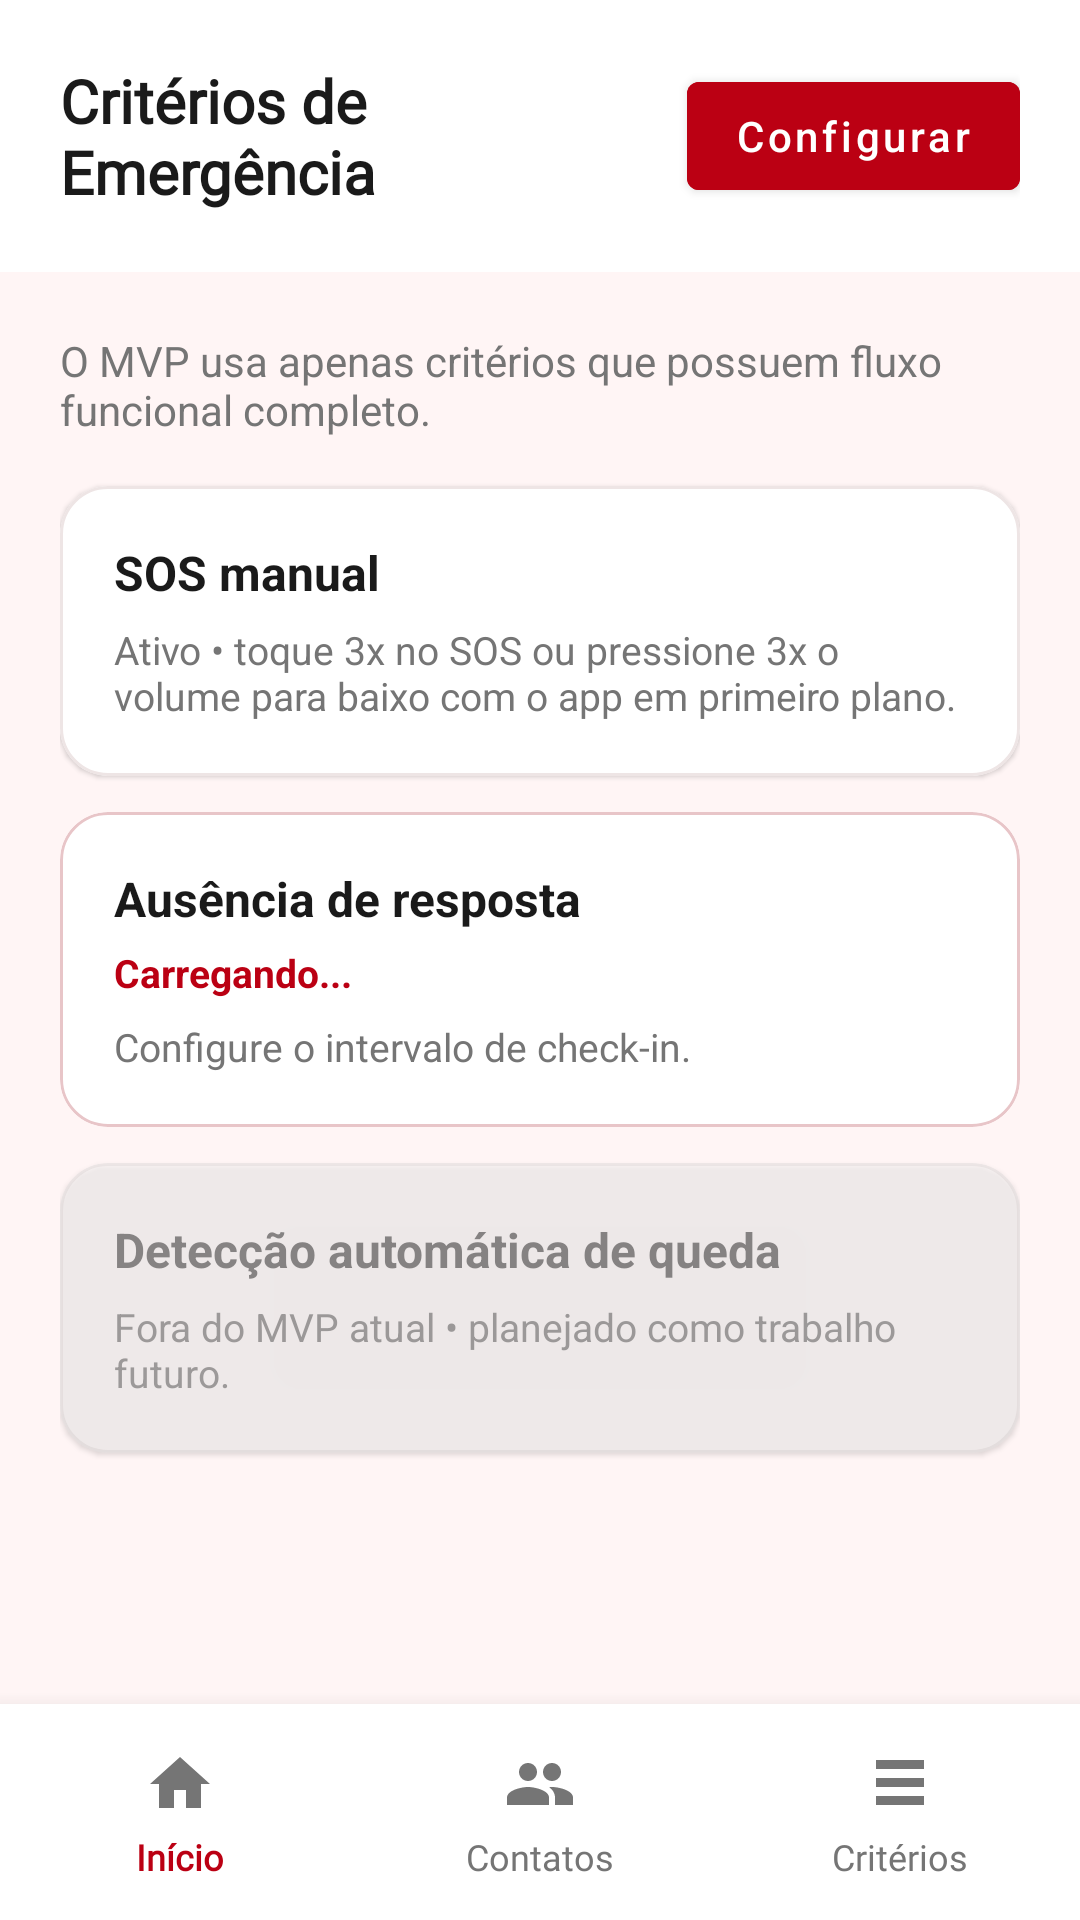

Write the Android layout XML for this screen, with the resource values it uses.
<!-- AndroidManifest.xml: activity theme Theme.MaterialComponents.Light.NoActionBar -->
<!-- res/layout/activity_criterios.xml -->
<?xml version="1.0" encoding="utf-8"?>
<LinearLayout xmlns:android="http://schemas.android.com/apk/res/android"
    xmlns:app="http://schemas.android.com/apk/res-auto"
    android:id="@+id/rootCriterios"
    android:layout_width="match_parent"
    android:layout_height="match_parent"
    android:background="#FFF5F5"
    android:orientation="vertical">

    <LinearLayout
        android:id="@+id/headerCriterios"
        android:layout_width="match_parent"
        android:layout_height="wrap_content"
        android:background="#FFFFFF"
        android:gravity="center_vertical"
        android:orientation="horizontal"
        android:padding="20dp">
        <TextView
            android:layout_width="0dp"
            android:layout_height="wrap_content"
            android:layout_weight="1"
            android:fontFamily="@font/newsreader_regular"
            android:text="Critérios de Emergência"
            android:textColor="#1A1A1A"
            android:textSize="20sp"
            android:textStyle="bold" />
        <com.google.android.material.button.MaterialButton
            android:id="@+id/btnAdicionarCriterio"
            android:layout_width="wrap_content"
            android:layout_height="wrap_content"
            android:backgroundTint="#BB0013"
            android:text="Configurar"
            android:textAllCaps="false"
            android:textColor="#FFFFFF" />
    </LinearLayout>

    <ScrollView
        android:layout_width="match_parent"
        android:layout_height="0dp"
        android:layout_weight="1"
        android:fillViewport="true">
        <LinearLayout
            android:layout_width="match_parent"
            android:layout_height="wrap_content"
            android:orientation="vertical"
            android:padding="20dp">

            <TextView
                android:layout_width="match_parent"
                android:layout_height="wrap_content"
                android:layout_marginBottom="16dp"
                android:text="O MVP usa apenas critérios que possuem fluxo funcional completo."
                android:textColor="#757575"
                android:textSize="14sp" />

            <com.google.android.material.card.MaterialCardView
                android:layout_width="match_parent"
                android:layout_height="wrap_content"
                android:layout_marginBottom="12dp"
                app:cardBackgroundColor="#FFFFFF"
                app:cardCornerRadius="16dp"
                app:strokeColor="#EEE5E5"
                app:strokeWidth="1dp">
                <LinearLayout
                    android:layout_width="match_parent"
                    android:layout_height="wrap_content"
                    android:orientation="vertical"
                    android:padding="18dp">
                    <TextView
                        android:layout_width="match_parent"
                        android:layout_height="wrap_content"
                        android:text="SOS manual"
                        android:textColor="#1A1A1A"
                        android:textSize="16sp"
                        android:textStyle="bold" />
                    <TextView
                        android:layout_width="match_parent"
                        android:layout_height="wrap_content"
                        android:layout_marginTop="6dp"
                        android:text="Ativo • toque 3x no SOS ou pressione 3x o volume para baixo com o app em primeiro plano."
                        android:textColor="#757575"
                        android:textSize="13sp" />
                </LinearLayout>
            </com.google.android.material.card.MaterialCardView>

            <com.google.android.material.card.MaterialCardView
                android:id="@+id/cardInatividade"
                android:layout_width="match_parent"
                android:layout_height="wrap_content"
                android:layout_marginBottom="12dp"
                android:clickable="true"
                android:focusable="true"
                app:cardBackgroundColor="#FFFFFF"
                app:cardCornerRadius="16dp"
                app:strokeColor="#E8C5C8"
                app:strokeWidth="1dp">
                <LinearLayout
                    android:layout_width="match_parent"
                    android:layout_height="wrap_content"
                    android:orientation="vertical"
                    android:padding="18dp">
                    <TextView
                        android:layout_width="match_parent"
                        android:layout_height="wrap_content"
                        android:text="Ausência de resposta"
                        android:textColor="#1A1A1A"
                        android:textSize="16sp"
                        android:textStyle="bold" />
                    <TextView
                        android:id="@+id/tvStatusInatividade"
                        android:layout_width="match_parent"
                        android:layout_height="wrap_content"
                        android:layout_marginTop="5dp"
                        android:text="Carregando..."
                        android:textColor="#BB0013"
                        android:textSize="13sp"
                        android:textStyle="bold" />
                    <TextView
                        android:id="@+id/tvDescricaoInatividade"
                        android:layout_width="match_parent"
                        android:layout_height="wrap_content"
                        android:layout_marginTop="7dp"
                        android:text="Configure o intervalo de check-in."
                        android:textColor="#757575"
                        android:textSize="13sp" />
                </LinearLayout>
            </com.google.android.material.card.MaterialCardView>

            <com.google.android.material.card.MaterialCardView
                android:layout_width="match_parent"
                android:layout_height="wrap_content"
                android:alpha="0.65"
                app:cardBackgroundColor="#F6F3F3"
                app:cardCornerRadius="16dp"
                app:strokeColor="#E5E0E0"
                app:strokeWidth="1dp">
                <LinearLayout
                    android:layout_width="match_parent"
                    android:layout_height="wrap_content"
                    android:orientation="vertical"
                    android:padding="18dp">
                    <TextView
                        android:layout_width="match_parent"
                        android:layout_height="wrap_content"
                        android:text="Detecção automática de queda"
                        android:textColor="#555555"
                        android:textSize="16sp"
                        android:textStyle="bold" />
                    <TextView
                        android:layout_width="match_parent"
                        android:layout_height="wrap_content"
                        android:layout_marginTop="6dp"
                        android:text="Fora do MVP atual • planejado como trabalho futuro."
                        android:textColor="#777777"
                        android:textSize="13sp" />
                </LinearLayout>
            </com.google.android.material.card.MaterialCardView>
        </LinearLayout>
    </ScrollView>

    <include layout="@layout/view_bottom_navigation" />
</LinearLayout>
<!-- res/layout/view_bottom_navigation.xml (included above) -->
<?xml version="1.0" encoding="utf-8"?>
<LinearLayout xmlns:android="http://schemas.android.com/apk/res/android"
    android:id="@+id/bottomNavigationContainer"
    android:layout_width="match_parent"
    android:layout_height="wrap_content"
    android:orientation="vertical"
    android:background="#FFFFFF"
    android:elevation="10dp">

    <LinearLayout
        android:id="@+id/bottomNavigation"
        android:layout_width="match_parent"
        android:layout_height="72dp"
        android:orientation="horizontal"
        android:gravity="center"
        android:background="#FFFFFF">

        <LinearLayout
            android:id="@+id/btnNavHome"
            android:layout_width="0dp"
            android:layout_height="match_parent"
            android:layout_weight="1"
            android:orientation="vertical"
            android:gravity="center"
            android:paddingTop="8dp"
            android:paddingBottom="6dp"
            android:clickable="true"
            android:focusable="true"
            android:background="?attr/selectableItemBackgroundBorderless">

            <ImageView
                android:id="@+id/iconNavHome"
                android:layout_width="24dp"
                android:layout_height="24dp"
                android:src="@drawable/ic_nav_home"
                android:contentDescription="Início" />

            <TextView
                android:id="@+id/labelNavHome"
                android:layout_width="wrap_content"
                android:layout_height="wrap_content"
                android:layout_marginTop="4dp"
                android:text="Início"
                android:textSize="12sp"
                android:textStyle="bold"
                android:textColor="#BB0013"
                android:fontFamily="@font/public_sans" />
        </LinearLayout>

        <LinearLayout
            android:id="@+id/btnNavContatos"
            android:layout_width="0dp"
            android:layout_height="match_parent"
            android:layout_weight="1"
            android:orientation="vertical"
            android:gravity="center"
            android:paddingTop="8dp"
            android:paddingBottom="6dp"
            android:clickable="true"
            android:focusable="true"
            android:background="?attr/selectableItemBackgroundBorderless">

            <ImageView
                android:id="@+id/iconNavContatos"
                android:layout_width="24dp"
                android:layout_height="24dp"
                android:src="@drawable/ic_nav_contacts"
                android:contentDescription="Contatos" />

            <TextView
                android:id="@+id/labelNavContatos"
                android:layout_width="wrap_content"
                android:layout_height="wrap_content"
                android:layout_marginTop="4dp"
                android:text="Contatos"
                android:textSize="12sp"
                android:textColor="#757575"
                android:fontFamily="@font/public_sans" />
        </LinearLayout>

        <LinearLayout
            android:id="@+id/btnNavCriterios"
            android:layout_width="0dp"
            android:layout_height="match_parent"
            android:layout_weight="1"
            android:orientation="vertical"
            android:gravity="center"
            android:paddingTop="8dp"
            android:paddingBottom="6dp"
            android:clickable="true"
            android:focusable="true"
            android:background="?attr/selectableItemBackgroundBorderless">

            <ImageView
                android:id="@+id/iconNavCriterios"
                android:layout_width="24dp"
                android:layout_height="24dp"
                android:src="@drawable/ic_nav_criteria"
                android:contentDescription="Critérios" />

            <TextView
                android:id="@+id/labelNavCriterios"
                android:layout_width="wrap_content"
                android:layout_height="wrap_content"
                android:layout_marginTop="4dp"
                android:text="Critérios"
                android:textSize="12sp"
                android:textColor="#757575"
                android:fontFamily="@font/public_sans" />
        </LinearLayout>
    </LinearLayout>
</LinearLayout>
<!-- resources referenced by this layout -->
<resources>
  <!-- drawable ic_nav_contacts (drawable) -->
  <?xml version="1.0" encoding="utf-8"?>
  <vector xmlns:android="http://schemas.android.com/apk/res/android" android:width="24dp" android:height="24dp" android:viewportWidth="24" android:viewportHeight="24">
      <path android:fillColor="#757575" android:pathData="M16,11C17.66,11 19,9.66 19,8C19,6.34 17.66,5 16,5C14.34,5 13,6.34 13,8C13,9.66 14.34,11 16,11M8,11C9.66,11 11,9.66 11,8C11,6.34 9.66,5 8,5C6.34,5 5,6.34 5,8C5,9.66 6.34,11 8,11M8,13C5.67,13 1,14.17 1,16.5V19H15V16.5C15,14.17 10.33,13 8,13M16,13C15.71,13 15.38,13.02 15.03,13.05C16.17,13.87 17,15.05 17,16.5V19H23V16.5C23,14.17 18.33,13 16,13Z"/>
  </vector>
  <!-- drawable ic_nav_criteria (drawable) -->
  <?xml version="1.0" encoding="utf-8"?>
  <vector xmlns:android="http://schemas.android.com/apk/res/android" android:width="24dp" android:height="24dp" android:viewportWidth="24" android:viewportHeight="24">
      <path android:fillColor="#757575" android:pathData="M4,4H20V7H4V4M4,10H20V13H4V10M4,16H20V19H4V16Z"/>
  </vector>
  <!-- drawable ic_nav_home (drawable) -->
  <?xml version="1.0" encoding="utf-8"?>
  <vector xmlns:android="http://schemas.android.com/apk/res/android" android:width="24dp" android:height="24dp" android:viewportWidth="24" android:viewportHeight="24">
      <path android:fillColor="#757575" android:pathData="M10,20V14H14V20H19V12H22L12,3L2,12H5V20H10Z"/>
  </vector>
</resources>
